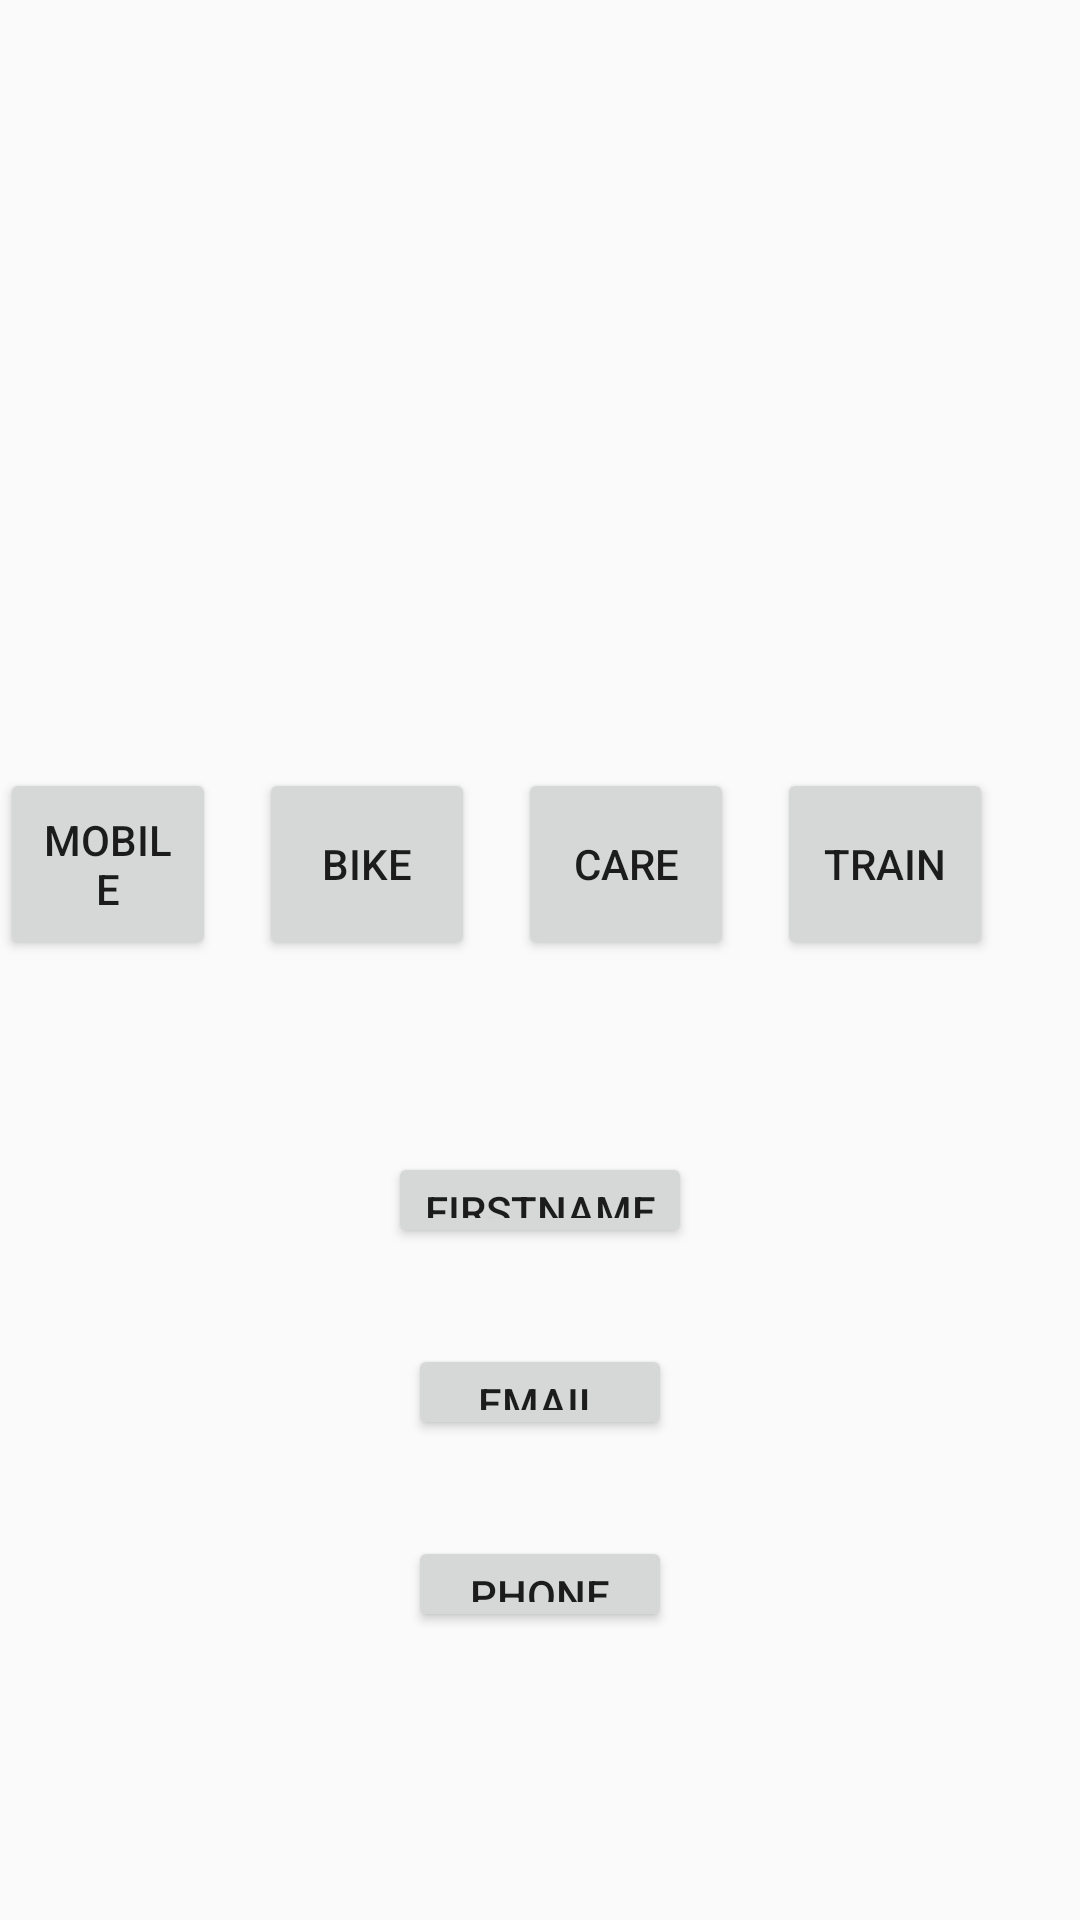

Here is an Android app screen rendered from its layout file. Give the layout XML and the strings, colors and styles it references.
<!-- AndroidManifest.xml: application theme AppTheme -->
<!-- res/layout/activity_genericsss.xml -->
<?xml version="1.0" encoding="utf-8"?>
<LinearLayout xmlns:android="http://schemas.android.com/apk/res/android"
    xmlns:app="http://schemas.android.com/apk/res-auto"
    xmlns:tools="http://schemas.android.com/tools"
    android:layout_width="match_parent"
    android:layout_height="match_parent"
    android:orientation="vertical"
    android:weightSum="10"
    tools:context=".Genericsss">

    <View
    android:layout_width="match_parent"
    android:layout_height="0dp"
    android:layout_weight="1"/>



    <ImageView
        android:layout_width="wrap_content"
        android:layout_height="0dp"
        android:layout_gravity="center"
        android:layout_weight="2"
        android:src="@drawable/right" />
    <View
        android:layout_width="match_parent"
        android:layout_height="0dp"
        android:layout_weight="1"/>
    <LinearLayout
        android:layout_width="match_parent"
        android:layout_height="0dp"
        android:layout_weight="1"
        android:weightSum="5"
        android:orientation="horizontal">



      <Button
          android:layout_width="0dp"
          android:layout_height="match_parent"
          android:layout_weight="1"
          android:text="mobile"
          />
        <View
            android:layout_width="0dp"
            android:layout_height="match_parent"
            android:layout_weight="0.2"/>
        <Button
            android:layout_width="0dp"
            android:layout_height="match_parent"
            android:layout_weight="1"
            android:text="Bike"
           />
        <View
            android:layout_width="0dp"
            android:layout_height="match_parent"
            android:layout_weight="0.2"/>
        <Button
            android:layout_width="0dp"
            android:layout_height="match_parent"
            android:layout_weight="1"
            android:text="Care"
            />
        <View
            android:layout_width="0dp"
            android:layout_height="match_parent"
            android:layout_weight="0.2"/>
        <Button
            android:layout_width="0dp"
            android:layout_height="match_parent"
            android:layout_weight="1"
            android:text="Train"
            >

      </Button>
    </LinearLayout>
    <View
        android:layout_width="match_parent"
        android:layout_height="0dp"
        android:layout_weight="1"/>

 <Button
     android:layout_width="wrap_content"
     android:layout_height="0dp"
     android:layout_weight="0.5"
     android:text="Firstname"
     android:layout_gravity="center"/>
    <View
        android:layout_width="match_parent"
        android:layout_height="0dp"
        android:layout_weight="0.5"/>

    <Button
        android:layout_width="wrap_content"
        android:layout_height="0dp"
        android:text="email"
        android:layout_weight="0.5"
        android:layout_gravity="center"/>
    <View
        android:layout_width="match_parent"
        android:layout_height="0dp"
        android:layout_weight="0.5"/>
    <Button
        android:layout_width="wrap_content"
        android:layout_height="0dp"
        android:layout_weight="0.5"
        android:text="Phone"
        android:layout_gravity="center"/>


</LinearLayout>
<!-- resources referenced by this layout -->
<resources>
  <style name="AppTheme" parent="Theme.AppCompat.Light.NoActionBar">
          
          <item name="colorPrimary">@color/colorPrimary</item>
          <item name="colorPrimaryDark">@color/colorPrimaryDark</item>
          <item name="colorAccent">@color/colorAccent</item>
      </style>
  <!-- not gathered from this repository: default colours our renderer supplied (Android Studio template values) -->
  <color name="colorPrimary">#FF6200EE</color>
  <color name="colorPrimaryDark">#FF3700B3</color>
  <color name="colorAccent">#FF03DAC5</color>
</resources>
